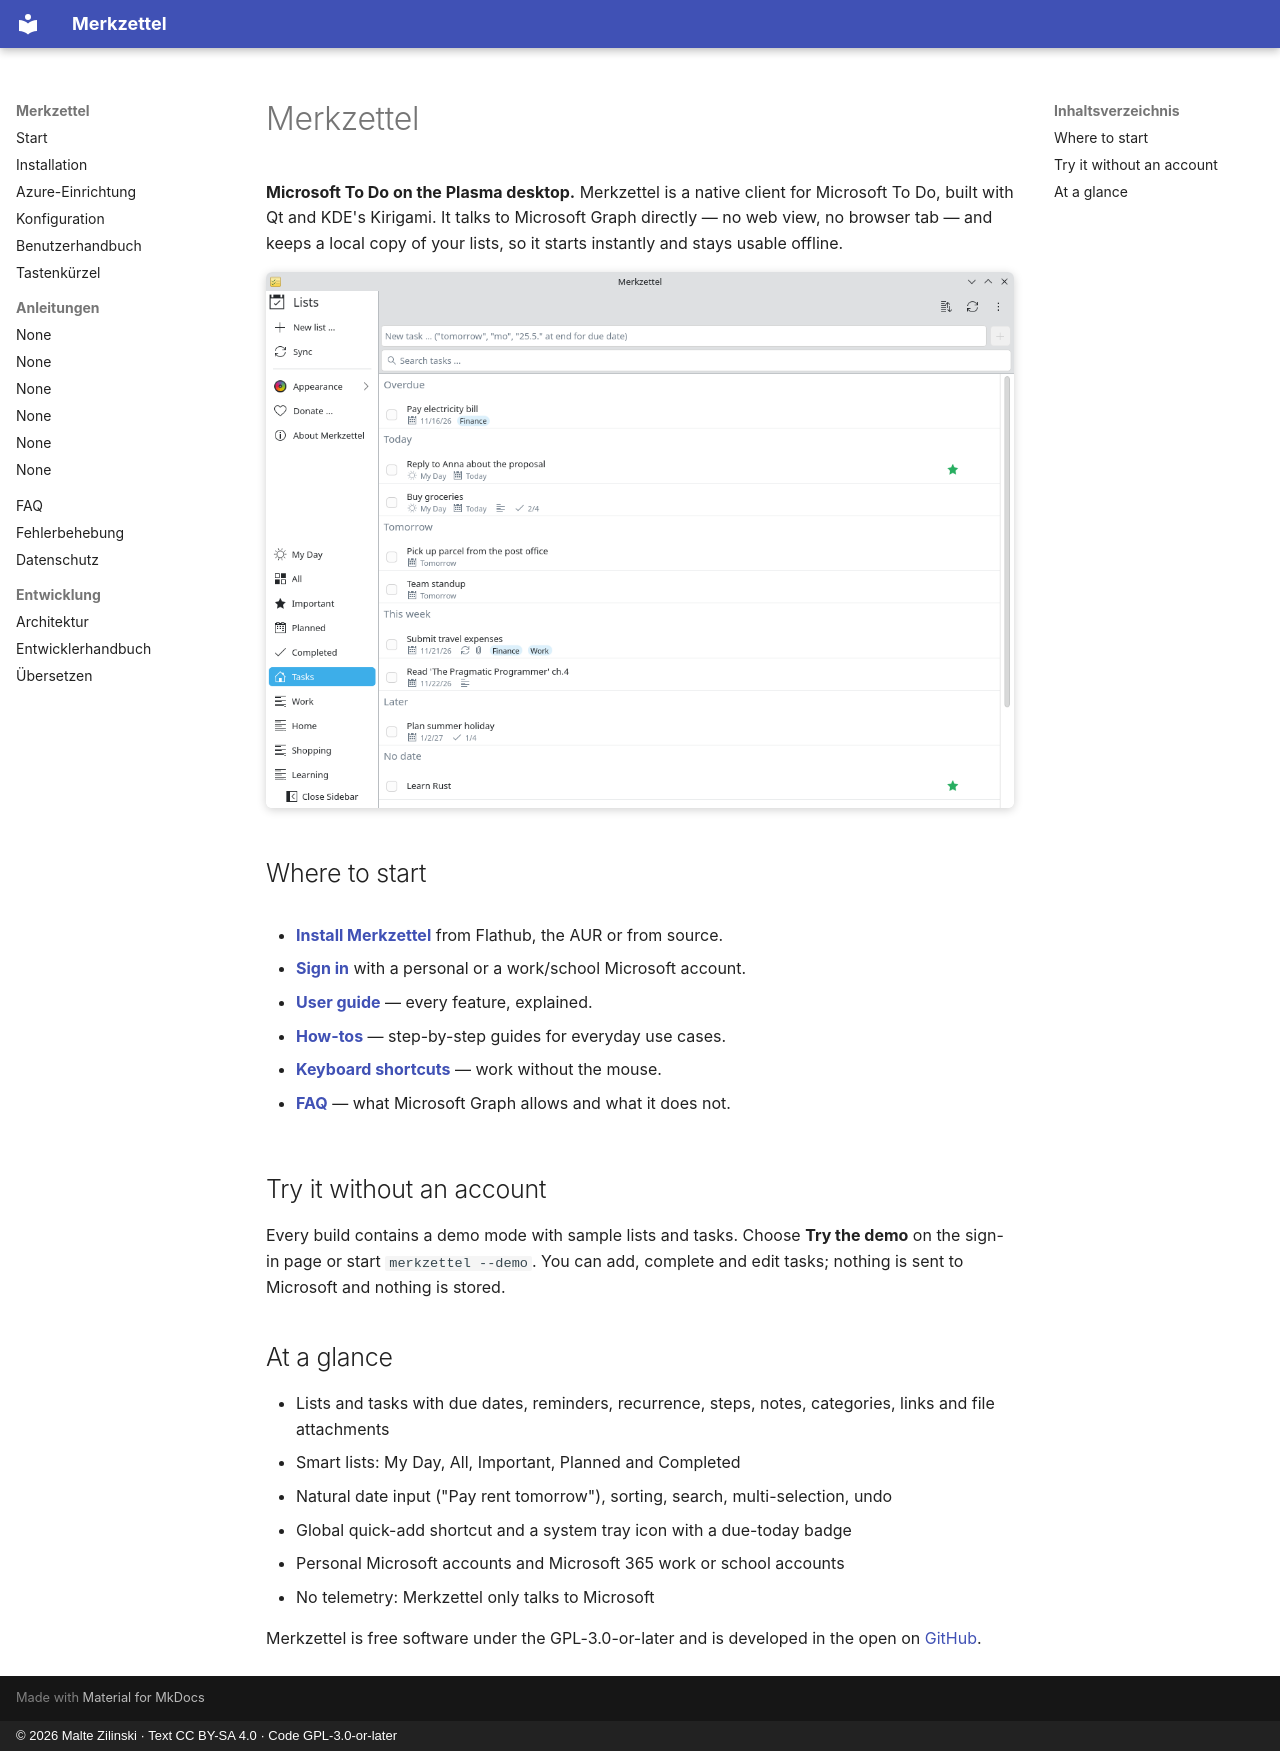

repository: mzilinski/merkzettel · page: en/index.html · generator: mkdocs · copyright: © 2026 Malte Zilinski · Text CC BY-SA 4.0 · Code GPL-3.0-or-later

# Merkzettel

**Microsoft To Do on the Plasma desktop.** Merkzettel is a native client for
Microsoft To Do, built with Qt and KDE's Kirigami. It talks to Microsoft Graph
directly — no web view, no browser tab — and keeps a local copy of your lists,
so it starts instantly and stays usable offline.

![Merkzettel task list](../assets/screenshots/en/tasks-light.png#only-light){ .screenshot }
![Merkzettel task list](../assets/screenshots/en/tasks-dark.png#only-dark){ .screenshot }

## Where to start

<div class="grid-2" markdown>

- **[Install Merkzettel](installation.md)** from Flathub, the AUR or from source.
- **[Sign in](azure-setup.md)** with a personal or a work/school Microsoft account.
- **[User guide](user-guide.md)** — every feature, explained.
- **[How-tos](howto/index.md)** — step-by-step guides for everyday use cases.
- **[Keyboard shortcuts](shortcuts.md)** — work without the mouse.
- **[FAQ](faq.md)** — what Microsoft Graph allows and what it does not.

</div>

## Try it without an account

Every build contains a demo mode with sample lists and tasks. Choose
**Try the demo** on the sign-in page or start `merkzettel --demo`. You can add, complete
and edit tasks; nothing is sent to Microsoft and nothing is stored.

## At a glance

- Lists and tasks with due dates, reminders, recurrence, steps, notes,
  categories, links and file attachments
- Smart lists: My Day, All, Important, Planned and Completed
- Natural date input ("Pay rent tomorrow"), sorting, search, multi-selection,
  undo
- Global quick-add shortcut and a system tray icon with a due-today badge
- Personal Microsoft accounts and Microsoft 365 work or school accounts
- No telemetry: Merkzettel only talks to Microsoft

Merkzettel is free software under the GPL-3.0-or-later and is developed in the
open on [GitHub](https://github.com/mzilinski/merkzettel).
